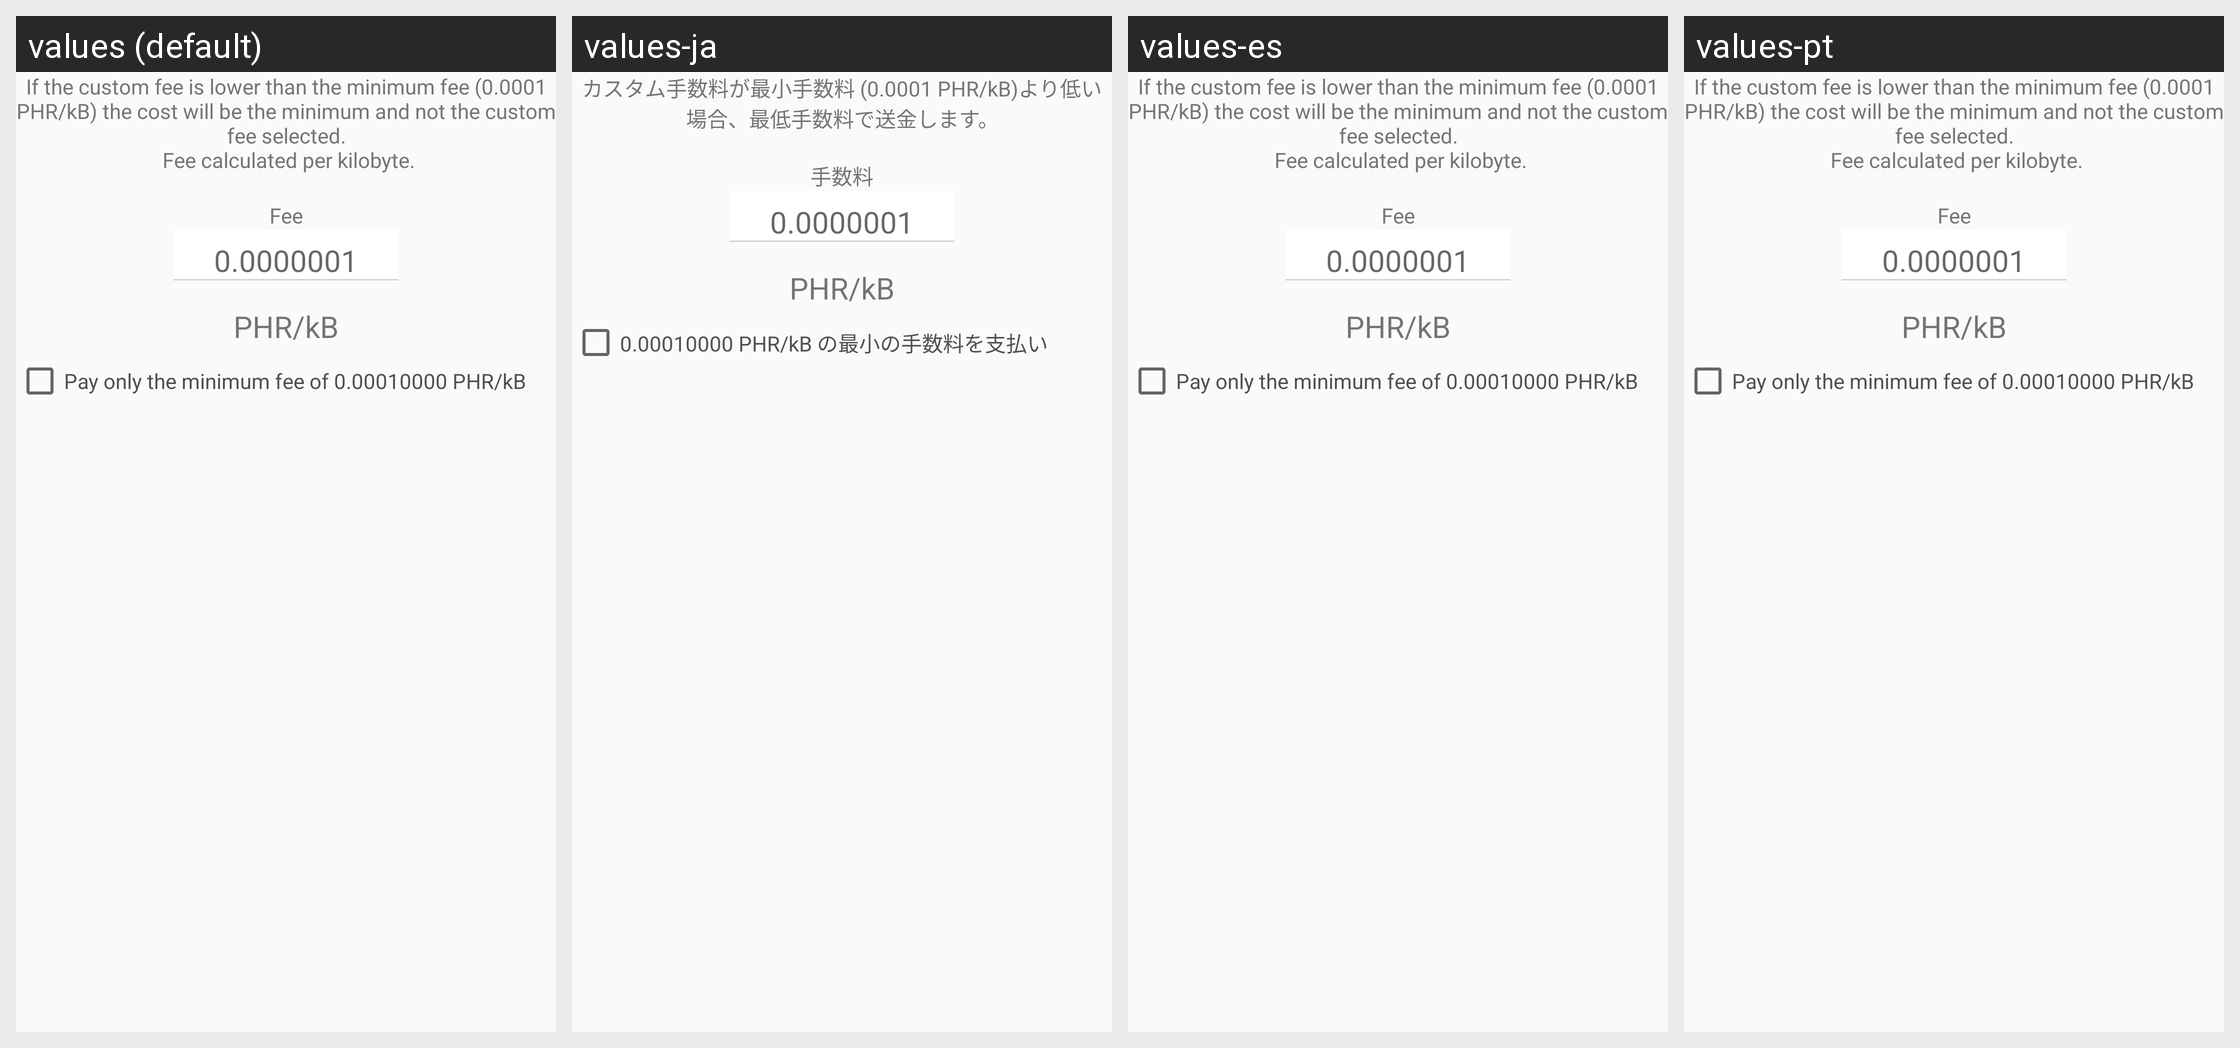

Locale-by-locale string values for the Android screen shown in this grid:
Android screen res/layout/custom_fee_fragment.xml rendered under 4 locales, left to right: values (default), values-ja, values-es, values-pt. Device: Nexus 5 (rendered at 1080×1920; each locale shown at half size, 540×960, under a caption strip naming it); theme AppTheme.
Other locales in the repository, not shown: values-cs, values-de, values-fi, values-fr, values-ko, values-nl, values-sk.
Strings drawn on this screen, with the default value and each locale's value (text and hints the layout hard-codes, and strings that could not be matched under every locale, appear in the picture but are not listed):

fee_explanation
  values: If the custom fee is lower than the minimum fee (0.0001 PHR/kB) the cost will be the minimum and not the custom fee selected.
       Fee calculated per kilobyte.
  values-ja: カスタム手数料が最小手数料 (0.0001 PHR/kB)より低い場合、最低手数料で送金します。
  values-es: If the custom fee is lower than the minimum fee (0.0001 PHR/kB) the cost will be the minimum and not the custom fee selected.
       Fee calculated per kilobyte.  [not translated; the default value is used]
  values-pt: If the custom fee is lower than the minimum fee (0.0001 PHR/kB) the cost will be the minimum and not the custom fee selected.
       Fee calculated per kilobyte.  [not translated; the default value is used]

fee
  values: Fee
  values-ja: 手数料
  values-es: Fee  [not translated; the default value is used]
  values-pt: Fee  [not translated; the default value is used]

minimum_fee
  values: Pay only the minimum fee of 0.00010000 PHR/kB
  values-ja: 0.00010000 PHR/kB の最小の手数料を支払い
  values-es: Pay only the minimum fee of 0.00010000 PHR/kB  [not translated; the default value is used]
  values-pt: Pay only the minimum fee of 0.00010000 PHR/kB  [not translated; the default value is used]
